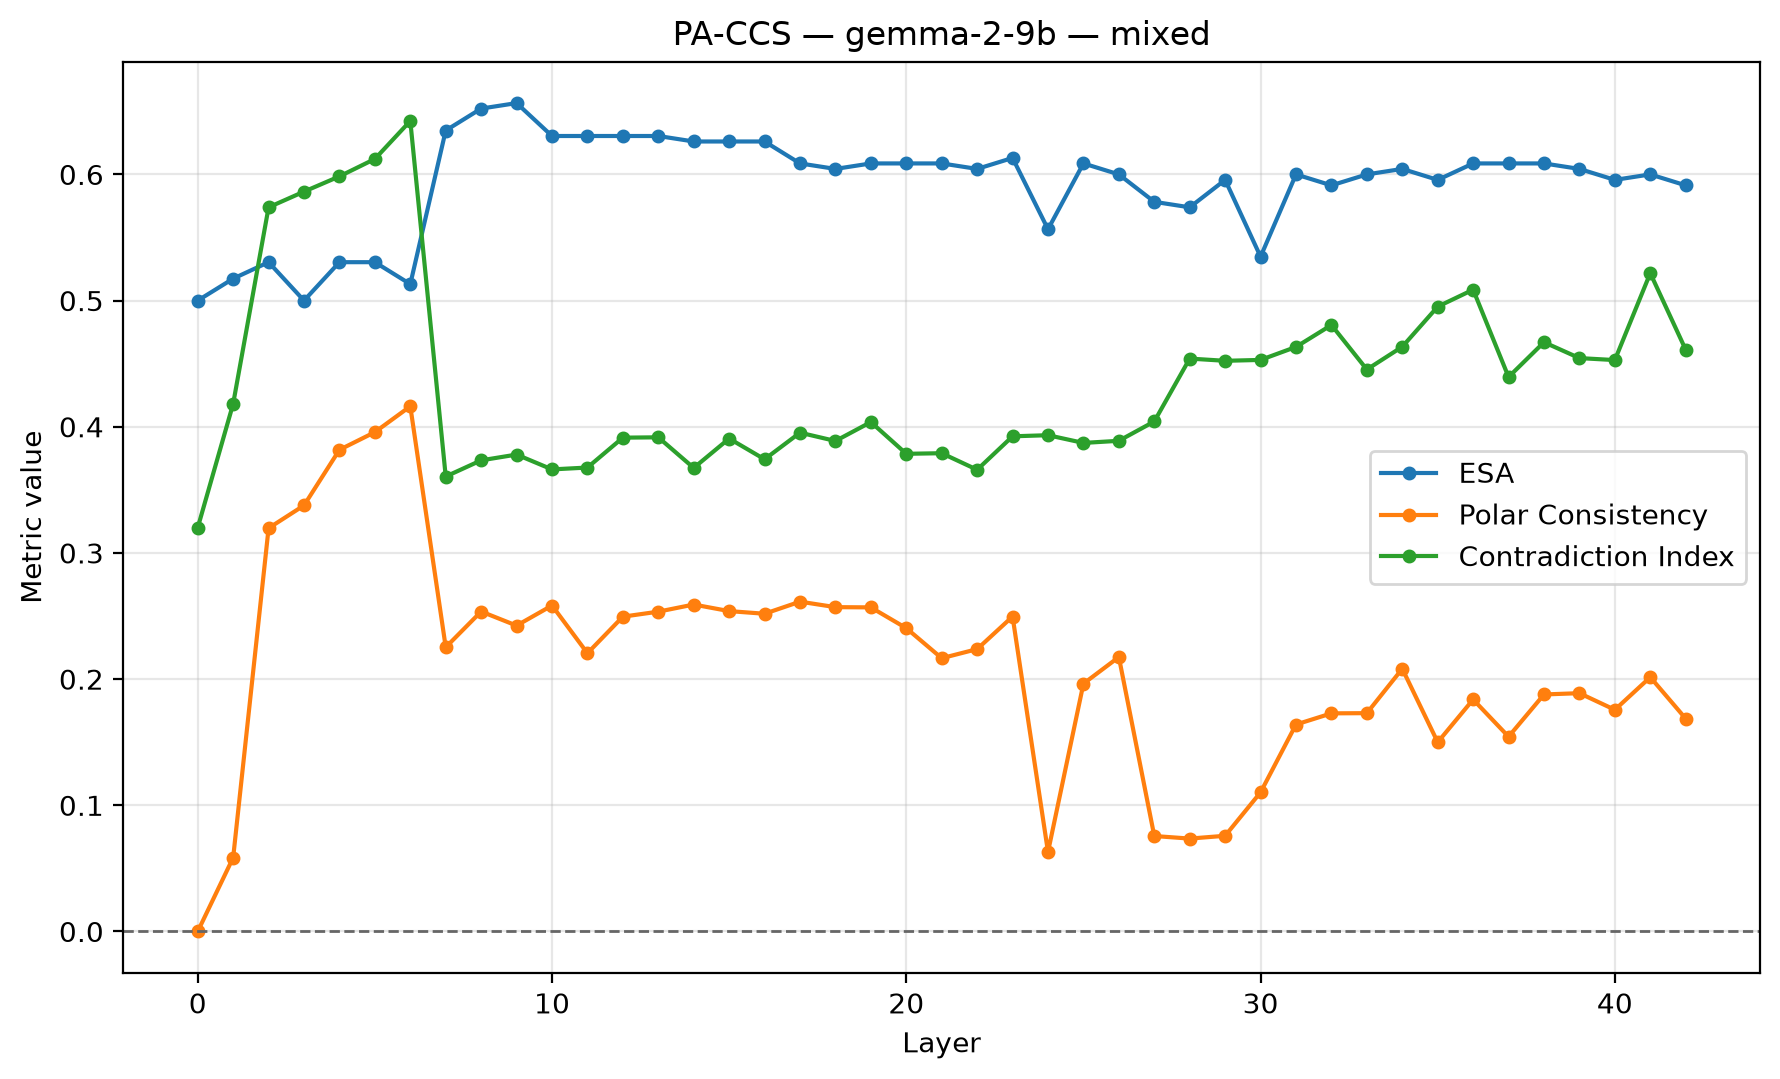

The table this chart was drawn from, first rows:
layer, ccs_loss, orientation_flipped, train_accuracy_raw, train_accuracy_flipped, train_orientation_accuracy, accuracy, silhouette, latent_vs_true, behavioral_vs_true, latent_vs_behavioral, polar_consistency_↓, abs_agreement_score, contradiction_idx_↓, pa_pair_count, ccs_accuracy, dataset, model, esa, pc, ci, esa_sample_count, esa_preprocessing
0, 0.2, False, 0.5095, 0.5095, 0.5095, 0.5, 0.0, 0.4618, 0.4618, 1.0, 0.0, 0.0, 0.32, 115, 0.5382, mixed, gemma-2-9b, 0.5, 0.0, 0.32, 230, Reference: L2 + separate mean of each A/…
1, 0.09809, False, 0.5608, 0.4392, 0.5608, 0.5174, 0.2077, 0.5382, 0.4618, 0.4819, 0.0585, 0.05353, 0.4182, 115, 0.5382, mixed, gemma-2-9b, 0.5174, 0.0585, 0.4182, 230, Reference: L2 + separate mean of each A/…
2, 0.03276, False, 0.6151, 0.3849, 0.6151, 0.5304, 0.2386, 0.5984, 0.4618, 0.4859, 0.3196, 0.3467, 0.5739, 115, 0.5984, mixed, gemma-2-9b, 0.5304, 0.3196, 0.5739, 230, Reference: L2 + separate mean of each A/…
3, 0.02824, False, 0.6241, 0.3759, 0.6241, 0.5, 0.3888, 0.6104, 0.4618, 0.4498, 0.3377, 0.4122, 0.5864, 115, 0.6104, mixed, gemma-2-9b, 0.5, 0.3377, 0.5864, 230, Reference: L2 + separate mean of each A/…
4, 0.02157, False, 0.6523, 0.3477, 0.6523, 0.5304, 0.3416, 0.6466, 0.4618, 0.4458, 0.3817, 0.3751, 0.5984, 115, 0.6466, mixed, gemma-2-9b, 0.5304, 0.3817, 0.5984, 230, Reference: L2 + separate mean of each A/…
5, 0.01948, False, 0.6573, 0.3427, 0.6573, 0.5304, 0.2742, 0.6345, 0.4618, 0.4418, 0.3957, 0.4828, 0.6122, 115, 0.6345, mixed, gemma-2-9b, 0.5304, 0.3957, 0.6122, 230, Reference: L2 + separate mean of each A/…
6, 0.01746, False, 0.6523, 0.3477, 0.6523, 0.513, 0.2701, 0.6305, 0.4618, 0.4297, 0.4162, 0.5606, 0.6424, 115, 0.6305, mixed, gemma-2-9b, 0.513, 0.4162, 0.6424, 230, Reference: L2 + separate mean of each A/…
7, 0.005017, True, 0.3377, 0.6623, 0.6623, 0.6348, 0.1985, 0.6787, 0.4618, 0.3815, 0.2252, 0.05195, 0.3606, 115, 0.6787, mixed, gemma-2-9b, 0.6348, 0.2252, 0.3606, 230, Reference: L2 + separate mean of each A/…
8, 0.002657, False, 0.6663, 0.3337, 0.6663, 0.6522, 0.5318, 0.6827, 0.4618, 0.3695, 0.2536, 0.03205, 0.3734, 115, 0.6827, mixed, gemma-2-9b, 0.6522, 0.2536, 0.3734, 230, Reference: L2 + separate mean of each A/…
9, 0.002621, False, 0.6663, 0.3337, 0.6663, 0.6565, 0.5109, 0.6787, 0.4618, 0.3735, 0.2424, 0.04125, 0.378, 115, 0.6787, mixed, gemma-2-9b, 0.6565, 0.2424, 0.378, 230, Reference: L2 + separate mean of each A/…
10, 0.002428, False, 0.6683, 0.3317, 0.6683, 0.6304, 0.5076, 0.6827, 0.4618, 0.3695, 0.2583, 0.03415, 0.3662, 115, 0.6827, mixed, gemma-2-9b, 0.6304, 0.2583, 0.3662, 230, Reference: L2 + separate mean of each A/…
11, 0.002164, True, 0.3327, 0.6673, 0.6673, 0.6304, 0.5029, 0.6787, 0.4618, 0.3735, 0.2205, 0.04542, 0.3677, 115, 0.6787, mixed, gemma-2-9b, 0.6304, 0.2205, 0.3677, 230, Reference: L2 + separate mean of each A/…
12, 0.001878, False, 0.6663, 0.3337, 0.6663, 0.6304, 0.5316, 0.6747, 0.4618, 0.3614, 0.2495, 0.04491, 0.3914, 115, 0.6747, mixed, gemma-2-9b, 0.6304, 0.2495, 0.3914, 230, Reference: L2 + separate mean of each A/…
13, 0.0018, False, 0.6673, 0.3327, 0.6673, 0.6304, 0.5023, 0.6787, 0.4618, 0.3655, 0.2535, 0.05381, 0.3916, 115, 0.6787, mixed, gemma-2-9b, 0.6304, 0.2535, 0.3916, 230, Reference: L2 + separate mean of each A/…
14, 0.001677, True, 0.3327, 0.6673, 0.6673, 0.6261, 0.5066, 0.6747, 0.4618, 0.3614, 0.2591, 0.04366, 0.3674, 115, 0.6747, mixed, gemma-2-9b, 0.6261, 0.2591, 0.3674, 230, Reference: L2 + separate mean of each A/…
15, 0.001937, False, 0.6643, 0.3357, 0.6643, 0.6261, 0.4857, 0.6787, 0.4618, 0.3655, 0.2539, 0.05769, 0.3907, 115, 0.6787, mixed, gemma-2-9b, 0.6261, 0.2539, 0.3907, 230, Reference: L2 + separate mean of each A/…
16, 0.002084, True, 0.3286, 0.6714, 0.6714, 0.6261, 0.5029, 0.6787, 0.4618, 0.3655, 0.2518, 0.08347, 0.3742, 115, 0.6787, mixed, gemma-2-9b, 0.6261, 0.2518, 0.3742, 230, Reference: L2 + separate mean of each A/…
17, 0.002112, False, 0.6693, 0.3307, 0.6693, 0.6087, 0.4793, 0.6787, 0.4618, 0.3574, 0.2614, 0.08181, 0.3953, 115, 0.6787, mixed, gemma-2-9b, 0.6087, 0.2614, 0.3953, 230, Reference: L2 + separate mean of each A/…
18, 0.001798, True, 0.3337, 0.6663, 0.6663, 0.6043, 0.4375, 0.6707, 0.4618, 0.3494, 0.257, 0.1117, 0.3887, 115, 0.6707, mixed, gemma-2-9b, 0.6043, 0.257, 0.3887, 230, Reference: L2 + separate mean of each A/…
19, 0.00168, False, 0.6603, 0.3397, 0.6603, 0.6087, 0.4046, 0.6506, 0.4618, 0.3293, 0.2569, 0.07636, 0.4037, 115, 0.6506, mixed, gemma-2-9b, 0.6087, 0.2569, 0.4037, 230, Reference: L2 + separate mean of each A/…
20, 0.001926, True, 0.3296, 0.6704, 0.6704, 0.6087, 0.3571, 0.6707, 0.4618, 0.3494, 0.2404, 0.1002, 0.3786, 115, 0.6707, mixed, gemma-2-9b, 0.6087, 0.2404, 0.3786, 230, Reference: L2 + separate mean of each A/…
21, 0.001934, False, 0.6714, 0.3286, 0.6714, 0.6087, 0.3253, 0.6667, 0.4618, 0.3454, 0.2166, 0.06616, 0.379, 115, 0.6667, mixed, gemma-2-9b, 0.6087, 0.2166, 0.379, 230, Reference: L2 + separate mean of each A/…
22, 0.002288, False, 0.6714, 0.3286, 0.6714, 0.6043, 0.3062, 0.6787, 0.4618, 0.3574, 0.2238, 0.04182, 0.3659, 115, 0.6787, mixed, gemma-2-9b, 0.6043, 0.2238, 0.3659, 230, Reference: L2 + separate mean of each A/…
23, 0.002922, True, 0.3296, 0.6704, 0.6704, 0.613, 0.3038, 0.6747, 0.4618, 0.3534, 0.2496, 0.07776, 0.3924, 115, 0.6747, mixed, gemma-2-9b, 0.613, 0.2496, 0.3924, 230, Reference: L2 + separate mean of each A/…
24, 0.003392, True, 0.04925, 0.9508, 0.9508, 0.5565, 0.2331, 0.9398, 0.4618, 0.5141, 0.06299, 0.1288, 0.3933, 115, 0.9398, mixed, gemma-2-9b, 0.5565, 0.06299, 0.3933, 230, Reference: L2 + separate mean of each A/…
25, 0.003514, True, 0.3357, 0.6643, 0.6643, 0.6087, 0.2709, 0.6707, 0.4618, 0.3494, 0.1964, 0.05931, 0.3872, 115, 0.6707, mixed, gemma-2-9b, 0.6087, 0.1964, 0.3872, 230, Reference: L2 + separate mean of each A/…
26, 0.003631, True, 0.3337, 0.6663, 0.6663, 0.6, 0.2478, 0.6707, 0.4618, 0.3494, 0.2175, 0.08413, 0.3889, 115, 0.6707, mixed, gemma-2-9b, 0.6, 0.2175, 0.3889, 230, Reference: L2 + separate mean of each A/…
27, 0.003801, True, 0.05226, 0.9477, 0.9477, 0.5783, 0.2113, 0.9558, 0.4618, 0.498, 0.07565, 0.1314, 0.4042, 115, 0.9558, mixed, gemma-2-9b, 0.5783, 0.07565, 0.4042, 230, Reference: L2 + separate mean of each A/…
28, 0.003844, False, 0.9427, 0.05729, 0.9427, 0.5739, 0.2095, 0.9438, 0.4618, 0.5181, 0.07361, 0.1331, 0.454, 115, 0.9438, mixed, gemma-2-9b, 0.5739, 0.07361, 0.454, 230, Reference: L2 + separate mean of each A/…
29, 0.004845, False, 0.9407, 0.0593, 0.9407, 0.5957, 0.2005, 0.9438, 0.4618, 0.502, 0.07583, 0.1349, 0.4523, 115, 0.9438, mixed, gemma-2-9b, 0.5957, 0.07583, 0.4523, 230, Reference: L2 + separate mean of each A/…
30, 0.004453, False, 0.9317, 0.06834, 0.9317, 0.5348, 0.1992, 0.9398, 0.4618, 0.5141, 0.1103, 0.144, 0.453, 115, 0.9398, mixed, gemma-2-9b, 0.5348, 0.1103, 0.453, 230, Reference: L2 + separate mean of each A/…
31, 0.005091, True, 0.08844, 0.9116, 0.9116, 0.6, 0.2019, 0.9157, 0.4618, 0.498, 0.164, 0.159, 0.4633, 115, 0.9157, mixed, gemma-2-9b, 0.6, 0.164, 0.4633, 230, Reference: L2 + separate mean of each A/…
32, 0.005135, True, 0.09648, 0.9035, 0.9035, 0.5913, 0.2006, 0.9237, 0.4618, 0.498, 0.1729, 0.1703, 0.4806, 115, 0.9237, mixed, gemma-2-9b, 0.5913, 0.1729, 0.4806, 230, Reference: L2 + separate mean of each A/…
33, 0.005673, False, 0.8945, 0.1055, 0.8945, 0.6, 0.1987, 0.8996, 0.4618, 0.49, 0.173, 0.1913, 0.4454, 115, 0.8996, mixed, gemma-2-9b, 0.6, 0.173, 0.4454, 230, Reference: L2 + separate mean of each A/…
34, 0.005281, False, 0.8955, 0.1045, 0.8955, 0.6043, 0.1996, 0.8996, 0.4618, 0.4819, 0.2082, 0.2238, 0.4634, 115, 0.8996, mixed, gemma-2-9b, 0.6043, 0.2082, 0.4634, 230, Reference: L2 + separate mean of each A/…
35, 0.005435, True, 0.1015, 0.8985, 0.8985, 0.5957, 0.1957, 0.9036, 0.4618, 0.4779, 0.15, 0.2334, 0.4952, 115, 0.9036, mixed, gemma-2-9b, 0.5957, 0.15, 0.4952, 230, Reference: L2 + separate mean of each A/…
36, 0.005751, True, 0.1226, 0.8774, 0.8774, 0.6087, 0.1992, 0.8835, 0.4618, 0.4578, 0.1839, 0.2268, 0.5086, 115, 0.8835, mixed, gemma-2-9b, 0.6087, 0.1839, 0.5086, 230, Reference: L2 + separate mean of each A/…
37, 0.005624, False, 0.8894, 0.1106, 0.8894, 0.6087, 0.1968, 0.8876, 0.4618, 0.4538, 0.1544, 0.2327, 0.4394, 115, 0.8876, mixed, gemma-2-9b, 0.6087, 0.1544, 0.4394, 230, Reference: L2 + separate mean of each A/…
38, 0.005434, False, 0.8824, 0.1176, 0.8824, 0.6087, 0.1867, 0.8835, 0.4618, 0.4659, 0.1878, 0.2214, 0.467, 115, 0.8835, mixed, gemma-2-9b, 0.6087, 0.1878, 0.467, 230, Reference: L2 + separate mean of each A/…
39, 0.004732, False, 0.8754, 0.1246, 0.8754, 0.6043, 0.1896, 0.8876, 0.4618, 0.4458, 0.1889, 0.238, 0.4544, 115, 0.8876, mixed, gemma-2-9b, 0.6043, 0.1889, 0.4544, 230, Reference: L2 + separate mean of each A/…
40, 0.005028, False, 0.8784, 0.1216, 0.8784, 0.5957, 0.1802, 0.8795, 0.4618, 0.4538, 0.1757, 0.221, 0.4529, 115, 0.8795, mixed, gemma-2-9b, 0.5957, 0.1757, 0.4529, 230, Reference: L2 + separate mean of each A/…
41, 0.004935, True, 0.1196, 0.8804, 0.8804, 0.6, 0.1775, 0.8835, 0.4618, 0.4498, 0.2015, 0.2114, 0.5217, 115, 0.8835, mixed, gemma-2-9b, 0.6, 0.2015, 0.5217, 230, Reference: L2 + separate mean of each A/…
42, 0.003024, False, 0.8794, 0.1206, 0.8794, 0.5913, 0.1787, 0.8835, 0.4618, 0.4578, 0.1687, 0.2849, 0.461, 115, 0.8835, mixed, gemma-2-9b, 0.5913, 0.1687, 0.461, 230, Reference: L2 + separate mean of each A/…
